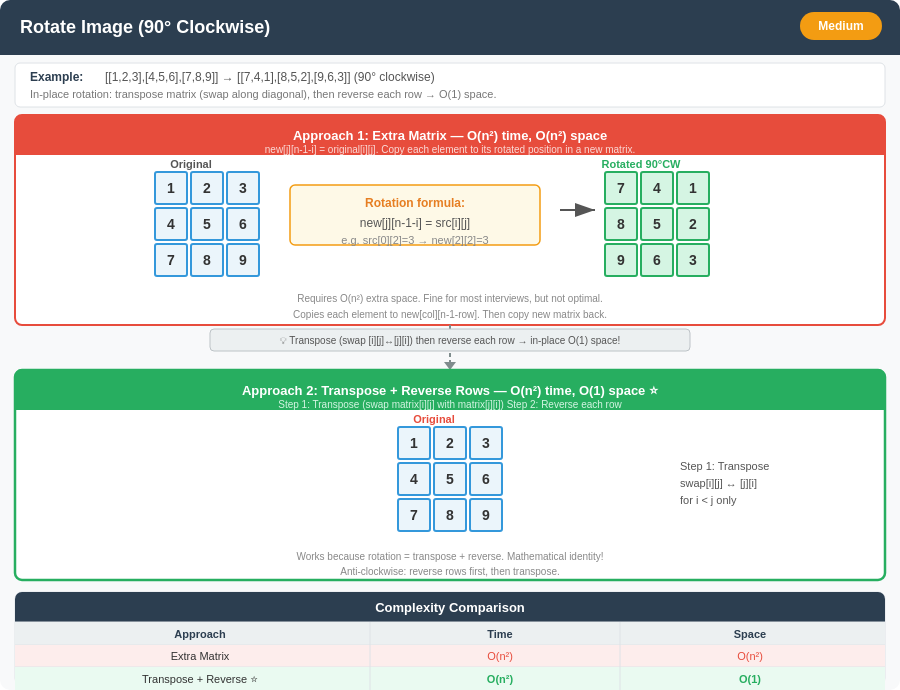
t = 0.00 s
t = 0.96 s: frame unchanged from t = 0.00 s, image omitted
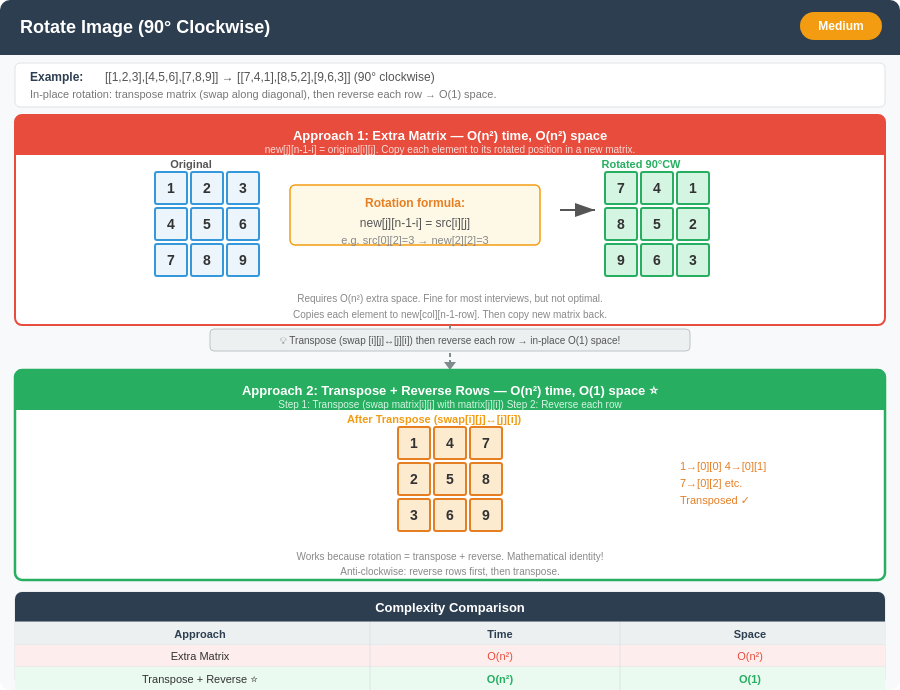
t = 2.24 s
t = 3.23 s: frame unchanged from t = 2.24 s, image omitted
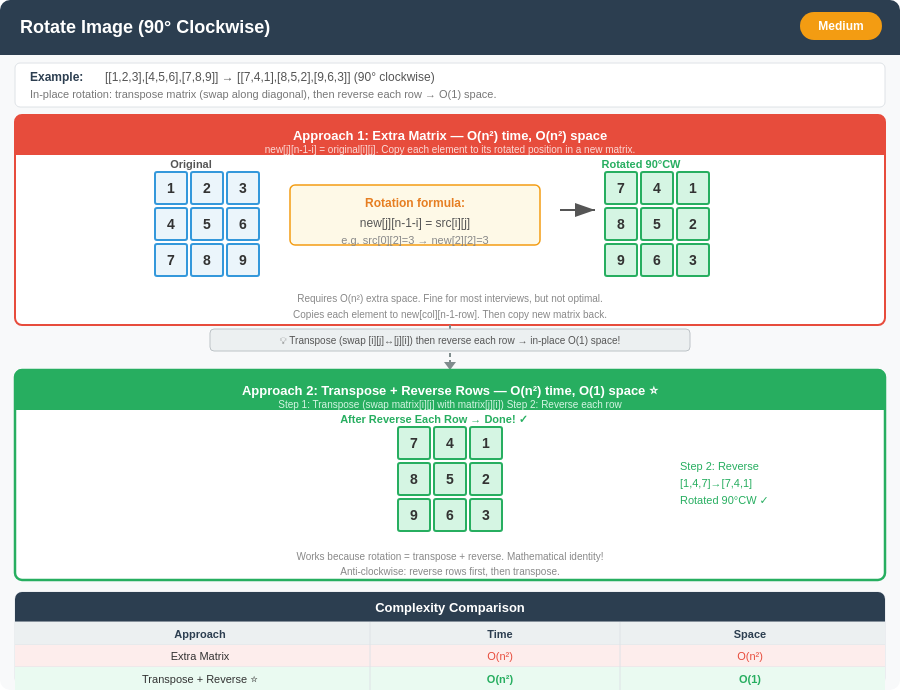
t = 4.11 s
t = 5.10 s: frame unchanged from t = 4.11 s, image omitted

The animated SVG that drew these frames (rendered in a browser with its animation timeline set to each time). Animation: 7 CSS @keyframes rules; one cycle of 6.00 s, repeats indefinitely.

<svg width="900" height="690" xmlns="http://www.w3.org/2000/svg">
<style>
/* Approach 1: Extra matrix - copy highlight sweeps */
@keyframes copy_hl{0%,15%{opacity:0}16%,85%{opacity:1}86%,100%{opacity:0}}
.chl{animation:copy_hl 5s ease-in-out infinite}
/* Approach 2: matrix state transitions */
@keyframes ms0{0%,28%{opacity:1}29%,100%{opacity:0}}
@keyframes ms1{0%,28%{opacity:0}29%,62%{opacity:1}63%,100%{opacity:0}}
@keyframes ms2{0%,62%{opacity:0}63%,88%{opacity:1}89%,100%{opacity:0}}
.ms0{animation:ms0 6s ease-in-out infinite}
.ms1{animation:ms1 6s ease-in-out infinite}
.ms2{animation:ms2 6s ease-in-out infinite}
@keyframes lbl1{0%,28%{opacity:1}29%,100%{opacity:0}}
@keyframes lbl2{0%,28%{opacity:0}29%,62%{opacity:1}63%,100%{opacity:0}}
@keyframes lbl3{0%,62%{opacity:0}63%,88%{opacity:1}89%,100%{opacity:0}}
.lb1{animation:lbl1 6s ease-in-out infinite}
.lb2{animation:lbl2 6s ease-in-out infinite}
.lb3{animation:lbl3 6s ease-in-out infinite}
</style>
<rect width="900" height="690" fill="#F8F9FA" rx="10"/>
<rect width="900" height="55" fill="#2C3E50" rx="10"/>
<rect y="45" width="900" height="10" fill="#2C3E50"/>
<text x="20" y="33" font-family="Arial" font-size="18" font-weight="bold" fill="white">Rotate Image (90° Clockwise)</text>
<rect x="800" y="12" width="82" height="28" fill="#F39C12" rx="14"/>
<text x="841" y="30" font-family="Arial" font-size="12" font-weight="bold" fill="white" text-anchor="middle">Medium</text>
<rect x="15" y="63" width="870" height="44" fill="#FFFFFF" stroke="#DEE2E6" rx="5"/>
<text x="30" y="81" font-family="Arial" font-size="12" font-weight="bold" fill="#2C3E50">Example:</text>
<text x="105" y="81" font-family="Arial" font-size="12" fill="#555">[[1,2,3],[4,5,6],[7,8,9]] → [[7,4,1],[8,5,2],[9,6,3]] (90° clockwise)</text>
<text x="30" y="98" font-family="Arial" font-size="11" fill="#777">In-place rotation: transpose matrix (swap along diagonal), then reverse each row → O(1) space.</text>

<!-- APPROACH 1: Extra Matrix -->
<rect x="15" y="115" width="870" height="210" fill="#FFFFFF" stroke="#E74C3C" stroke-width="2" rx="7"/>
<rect x="15" y="115" width="870" height="40" fill="#E74C3C" rx="7"/>
<rect x="15" y="140" width="870" height="15" fill="#E74C3C"/>
<text x="450" y="140" font-family="Arial" font-size="13" font-weight="bold" fill="white" text-anchor="middle">Approach 1: Extra Matrix — O(n²) time, O(n²) space</text>
<text x="450" y="153" font-family="Arial" font-size="10" fill="#FADBD8" text-anchor="middle">new[j][n-1-i] = original[i][j]. Copy each element to its rotated position in a new matrix.</text>
<!-- Left matrix (original): cells 32×32, gap=4, pitch=36 -->
<!-- start_x=155, start_y=170 -->
<!-- row0: y=170, row1: y=206, row2: y=242. col0: x=155, col1: x=191, col2: x=227 -->
<text x="191" y="168" font-family="Arial" font-size="11" font-weight="bold" fill="#555" text-anchor="middle">Original</text>
<rect x="155" y="172" width="32" height="32" fill="#EBF5FB" stroke="#3498DB" stroke-width="2" rx="2"/><text x="171" y="193" font-family="Arial" font-size="14" font-weight="bold" fill="#333" text-anchor="middle">1</text>
<rect x="191" y="172" width="32" height="32" fill="#EBF5FB" stroke="#3498DB" stroke-width="2" rx="2"/><text x="207" y="193" font-family="Arial" font-size="14" font-weight="bold" fill="#333" text-anchor="middle">2</text>
<rect x="227" y="172" width="32" height="32" fill="#EBF5FB" stroke="#3498DB" stroke-width="2" rx="2"/><text x="243" y="193" font-family="Arial" font-size="14" font-weight="bold" fill="#333" text-anchor="middle">3</text>
<rect x="155" y="208" width="32" height="32" fill="#EBF5FB" stroke="#3498DB" stroke-width="2" rx="2"/><text x="171" y="229" font-family="Arial" font-size="14" font-weight="bold" fill="#333" text-anchor="middle">4</text>
<rect x="191" y="208" width="32" height="32" fill="#EBF5FB" stroke="#3498DB" stroke-width="2" rx="2"/><text x="207" y="229" font-family="Arial" font-size="14" font-weight="bold" fill="#333" text-anchor="middle">5</text>
<rect x="227" y="208" width="32" height="32" fill="#EBF5FB" stroke="#3498DB" stroke-width="2" rx="2"/><text x="243" y="229" font-family="Arial" font-size="14" font-weight="bold" fill="#333" text-anchor="middle">6</text>
<rect x="155" y="244" width="32" height="32" fill="#EBF5FB" stroke="#3498DB" stroke-width="2" rx="2"/><text x="171" y="265" font-family="Arial" font-size="14" font-weight="bold" fill="#333" text-anchor="middle">7</text>
<rect x="191" y="244" width="32" height="32" fill="#EBF5FB" stroke="#3498DB" stroke-width="2" rx="2"/><text x="207" y="265" font-family="Arial" font-size="14" font-weight="bold" fill="#333" text-anchor="middle">8</text>
<rect x="227" y="244" width="32" height="32" fill="#EBF5FB" stroke="#3498DB" stroke-width="2" rx="2"/><text x="243" y="265" font-family="Arial" font-size="14" font-weight="bold" fill="#333" text-anchor="middle">9</text>
<!-- Formula box -->
<rect x="290" y="185" width="250" height="60" fill="#FEF9E7" stroke="#F39C12" stroke-width="1.5" rx="5"/>
<text x="415" y="207" font-family="Arial" font-size="12" font-weight="bold" fill="#E67E22" text-anchor="middle">Rotation formula:</text>
<text x="415" y="227" font-family="Arial" font-size="12" fill="#555" text-anchor="middle">new[j][n-1-i] = src[i][j]</text>
<text x="415" y="244" font-family="Arial" font-size="11" fill="#888" text-anchor="middle">e.g. src[0][2]=3 → new[2][2]=3</text>
<!-- Arrow -->
<line x1="560" y1="210" x2="595" y2="210" stroke="#555" stroke-width="2" marker-end="url(#arr1)"/>
<defs><marker id="arr1" markerWidth="10" markerHeight="7" refX="10" refY="3.5" orient="auto"><polygon points="0 0, 10 3.5, 0 7" fill="#555"/></marker></defs>
<!-- Right matrix (result) -->
<!-- start_x=605, start_y=170 -->
<text x="641" y="168" font-family="Arial" font-size="11" font-weight="bold" fill="#27AE60" text-anchor="middle">Rotated 90°CW</text>
<rect x="605" y="172" width="32" height="32" fill="#D5F5E3" stroke="#27AE60" stroke-width="2" rx="2"/><text x="621" y="193" font-family="Arial" font-size="14" font-weight="bold" fill="#333" text-anchor="middle">7</text>
<rect x="641" y="172" width="32" height="32" fill="#D5F5E3" stroke="#27AE60" stroke-width="2" rx="2"/><text x="657" y="193" font-family="Arial" font-size="14" font-weight="bold" fill="#333" text-anchor="middle">4</text>
<rect x="677" y="172" width="32" height="32" fill="#D5F5E3" stroke="#27AE60" stroke-width="2" rx="2"/><text x="693" y="193" font-family="Arial" font-size="14" font-weight="bold" fill="#333" text-anchor="middle">1</text>
<rect x="605" y="208" width="32" height="32" fill="#D5F5E3" stroke="#27AE60" stroke-width="2" rx="2"/><text x="621" y="229" font-family="Arial" font-size="14" font-weight="bold" fill="#333" text-anchor="middle">8</text>
<rect x="641" y="208" width="32" height="32" fill="#D5F5E3" stroke="#27AE60" stroke-width="2" rx="2"/><text x="657" y="229" font-family="Arial" font-size="14" font-weight="bold" fill="#333" text-anchor="middle">5</text>
<rect x="677" y="208" width="32" height="32" fill="#D5F5E3" stroke="#27AE60" stroke-width="2" rx="2"/><text x="693" y="229" font-family="Arial" font-size="14" font-weight="bold" fill="#333" text-anchor="middle">2</text>
<rect x="605" y="244" width="32" height="32" fill="#D5F5E3" stroke="#27AE60" stroke-width="2" rx="2"/><text x="621" y="265" font-family="Arial" font-size="14" font-weight="bold" fill="#333" text-anchor="middle">9</text>
<rect x="641" y="244" width="32" height="32" fill="#D5F5E3" stroke="#27AE60" stroke-width="2" rx="2"/><text x="657" y="265" font-family="Arial" font-size="14" font-weight="bold" fill="#333" text-anchor="middle">6</text>
<rect x="677" y="244" width="32" height="32" fill="#D5F5E3" stroke="#27AE60" stroke-width="2" rx="2"/><text x="693" y="265" font-family="Arial" font-size="14" font-weight="bold" fill="#333" text-anchor="middle">3</text>
<text x="450" y="302" font-family="Arial" font-size="10" fill="#888" text-anchor="middle">Requires O(n²) extra space. Fine for most interviews, but not optimal.</text>
<text x="450" y="318" font-family="Arial" font-size="10" fill="#888" text-anchor="middle">Copies each element to new[col][n-1-row]. Then copy new matrix back.</text>

<!-- Arrow 1→2 -->
<line x1="450" y1="325" x2="450" y2="362" stroke="#7F8C8D" stroke-width="2" stroke-dasharray="4,3"/>
<polygon points="444,362 450,370 456,362" fill="#7F8C8D"/>
<rect x="210" y="329" width="480" height="22" fill="#ECF0F1" stroke="#BDC3C7" rx="4"/>
<text x="450" y="344" font-family="Arial" font-size="10" fill="#555" text-anchor="middle">💡 Transpose (swap [i][j]↔[j][i]) then reverse each row → in-place O(1) space!</text>

<!-- APPROACH 2: Transpose + Reverse -->
<rect x="15" y="370" width="870" height="210" fill="#FFFFFF" stroke="#27AE60" stroke-width="2.5" rx="7"/>
<rect x="15" y="370" width="870" height="40" fill="#27AE60" rx="7"/>
<rect x="15" y="395" width="870" height="15" fill="#27AE60"/>
<text x="450" y="395" font-family="Arial" font-size="13" font-weight="bold" fill="white" text-anchor="middle">Approach 2: Transpose + Reverse Rows — O(n²) time, O(1) space ⭐</text>
<text x="450" y="408" font-family="Arial" font-size="10" fill="#D5F5E3" text-anchor="middle">Step 1: Transpose (swap matrix[i][j] with matrix[j][i])  Step 2: Reverse each row</text>
<!-- 3 matrix states centered at x=450: start_x=398, start_y=425, cell 32px gap 4px pitch 36px -->
<!-- State 0: Original -->
<g class="ms0">
  <text x="434" y="423" font-family="Arial" font-size="11" font-weight="bold" fill="#E74C3C" text-anchor="middle">Original</text>
  <rect x="398" y="427" width="32" height="32" fill="#EBF5FB" stroke="#3498DB" stroke-width="2" rx="2"/><text x="414" y="448" font-family="Arial" font-size="14" font-weight="bold" fill="#333" text-anchor="middle">1</text>
  <rect x="434" y="427" width="32" height="32" fill="#EBF5FB" stroke="#3498DB" stroke-width="2" rx="2"/><text x="450" y="448" font-family="Arial" font-size="14" font-weight="bold" fill="#333" text-anchor="middle">2</text>
  <rect x="470" y="427" width="32" height="32" fill="#EBF5FB" stroke="#3498DB" stroke-width="2" rx="2"/><text x="486" y="448" font-family="Arial" font-size="14" font-weight="bold" fill="#333" text-anchor="middle">3</text>
  <rect x="398" y="463" width="32" height="32" fill="#EBF5FB" stroke="#3498DB" stroke-width="2" rx="2"/><text x="414" y="484" font-family="Arial" font-size="14" font-weight="bold" fill="#333" text-anchor="middle">4</text>
  <rect x="434" y="463" width="32" height="32" fill="#EBF5FB" stroke="#3498DB" stroke-width="2" rx="2"/><text x="450" y="484" font-family="Arial" font-size="14" font-weight="bold" fill="#333" text-anchor="middle">5</text>
  <rect x="470" y="463" width="32" height="32" fill="#EBF5FB" stroke="#3498DB" stroke-width="2" rx="2"/><text x="486" y="484" font-family="Arial" font-size="14" font-weight="bold" fill="#333" text-anchor="middle">6</text>
  <rect x="398" y="499" width="32" height="32" fill="#EBF5FB" stroke="#3498DB" stroke-width="2" rx="2"/><text x="414" y="520" font-family="Arial" font-size="14" font-weight="bold" fill="#333" text-anchor="middle">7</text>
  <rect x="434" y="499" width="32" height="32" fill="#EBF5FB" stroke="#3498DB" stroke-width="2" rx="2"/><text x="450" y="520" font-family="Arial" font-size="14" font-weight="bold" fill="#333" text-anchor="middle">8</text>
  <rect x="470" y="499" width="32" height="32" fill="#EBF5FB" stroke="#3498DB" stroke-width="2" rx="2"/><text x="486" y="520" font-family="Arial" font-size="14" font-weight="bold" fill="#333" text-anchor="middle">9</text>
</g>
<!-- State 1: Transposed -->
<g class="ms1">
  <text x="434" y="423" font-family="Arial" font-size="11" font-weight="bold" fill="#F39C12" text-anchor="middle">After Transpose (swap[i][j]↔[j][i])</text>
  <rect x="398" y="427" width="32" height="32" fill="#FDEBD0" stroke="#E67E22" stroke-width="2" rx="2"/><text x="414" y="448" font-family="Arial" font-size="14" font-weight="bold" fill="#333" text-anchor="middle">1</text>
  <rect x="434" y="427" width="32" height="32" fill="#FDEBD0" stroke="#E67E22" stroke-width="2" rx="2"/><text x="450" y="448" font-family="Arial" font-size="14" font-weight="bold" fill="#333" text-anchor="middle">4</text>
  <rect x="470" y="427" width="32" height="32" fill="#FDEBD0" stroke="#E67E22" stroke-width="2" rx="2"/><text x="486" y="448" font-family="Arial" font-size="14" font-weight="bold" fill="#333" text-anchor="middle">7</text>
  <rect x="398" y="463" width="32" height="32" fill="#FDEBD0" stroke="#E67E22" stroke-width="2" rx="2"/><text x="414" y="484" font-family="Arial" font-size="14" font-weight="bold" fill="#333" text-anchor="middle">2</text>
  <rect x="434" y="463" width="32" height="32" fill="#FDEBD0" stroke="#E67E22" stroke-width="2" rx="2"/><text x="450" y="484" font-family="Arial" font-size="14" font-weight="bold" fill="#333" text-anchor="middle">5</text>
  <rect x="470" y="463" width="32" height="32" fill="#FDEBD0" stroke="#E67E22" stroke-width="2" rx="2"/><text x="486" y="484" font-family="Arial" font-size="14" font-weight="bold" fill="#333" text-anchor="middle">8</text>
  <rect x="398" y="499" width="32" height="32" fill="#FDEBD0" stroke="#E67E22" stroke-width="2" rx="2"/><text x="414" y="520" font-family="Arial" font-size="14" font-weight="bold" fill="#333" text-anchor="middle">3</text>
  <rect x="434" y="499" width="32" height="32" fill="#FDEBD0" stroke="#E67E22" stroke-width="2" rx="2"/><text x="450" y="520" font-family="Arial" font-size="14" font-weight="bold" fill="#333" text-anchor="middle">6</text>
  <rect x="470" y="499" width="32" height="32" fill="#FDEBD0" stroke="#E67E22" stroke-width="2" rx="2"/><text x="486" y="520" font-family="Arial" font-size="14" font-weight="bold" fill="#333" text-anchor="middle">9</text>
</g>
<!-- State 2: Reversed rows -->
<g class="ms2">
  <text x="434" y="423" font-family="Arial" font-size="11" font-weight="bold" fill="#27AE60" text-anchor="middle">After Reverse Each Row → Done! ✓</text>
  <rect x="398" y="427" width="32" height="32" fill="#D5F5E3" stroke="#27AE60" stroke-width="2" rx="2"/><text x="414" y="448" font-family="Arial" font-size="14" font-weight="bold" fill="#333" text-anchor="middle">7</text>
  <rect x="434" y="427" width="32" height="32" fill="#D5F5E3" stroke="#27AE60" stroke-width="2" rx="2"/><text x="450" y="448" font-family="Arial" font-size="14" font-weight="bold" fill="#333" text-anchor="middle">4</text>
  <rect x="470" y="427" width="32" height="32" fill="#D5F5E3" stroke="#27AE60" stroke-width="2" rx="2"/><text x="486" y="448" font-family="Arial" font-size="14" font-weight="bold" fill="#333" text-anchor="middle">1</text>
  <rect x="398" y="463" width="32" height="32" fill="#D5F5E3" stroke="#27AE60" stroke-width="2" rx="2"/><text x="414" y="484" font-family="Arial" font-size="14" font-weight="bold" fill="#333" text-anchor="middle">8</text>
  <rect x="434" y="463" width="32" height="32" fill="#D5F5E3" stroke="#27AE60" stroke-width="2" rx="2"/><text x="450" y="484" font-family="Arial" font-size="14" font-weight="bold" fill="#333" text-anchor="middle">5</text>
  <rect x="470" y="463" width="32" height="32" fill="#D5F5E3" stroke="#27AE60" stroke-width="2" rx="2"/><text x="486" y="484" font-family="Arial" font-size="14" font-weight="bold" fill="#333" text-anchor="middle">2</text>
  <rect x="398" y="499" width="32" height="32" fill="#D5F5E3" stroke="#27AE60" stroke-width="2" rx="2"/><text x="414" y="520" font-family="Arial" font-size="14" font-weight="bold" fill="#333" text-anchor="middle">9</text>
  <rect x="434" y="499" width="32" height="32" fill="#D5F5E3" stroke="#27AE60" stroke-width="2" rx="2"/><text x="450" y="520" font-family="Arial" font-size="14" font-weight="bold" fill="#333" text-anchor="middle">6</text>
  <rect x="470" y="499" width="32" height="32" fill="#D5F5E3" stroke="#27AE60" stroke-width="2" rx="2"/><text x="486" y="520" font-family="Arial" font-size="14" font-weight="bold" fill="#333" text-anchor="middle">3</text>
</g>
<!-- Step labels for approach 2 -->
<text class="lb1" x="680" y="470" font-family="Arial" font-size="11" fill="#555">Step 1: Transpose</text>
<text class="lb1" x="680" y="487" font-family="Arial" font-size="11" fill="#555">swap[i][j] ↔ [j][i]</text>
<text class="lb1" x="680" y="504" font-family="Arial" font-size="11" fill="#555">for i &lt; j only</text>
<text class="lb2" x="680" y="470" font-family="Arial" font-size="11" fill="#E67E22">1→[0][0] 4→[0][1]</text>
<text class="lb2" x="680" y="487" font-family="Arial" font-size="11" fill="#E67E22">7→[0][2] etc.</text>
<text class="lb2" x="680" y="504" font-family="Arial" font-size="11" fill="#E67E22">Transposed ✓</text>
<text class="lb3" x="680" y="470" font-family="Arial" font-size="11" fill="#27AE60">Step 2: Reverse</text>
<text class="lb3" x="680" y="487" font-family="Arial" font-size="11" fill="#27AE60">[1,4,7]→[7,4,1]</text>
<text class="lb3" x="680" y="504" font-family="Arial" font-size="11" fill="#27AE60">Rotated 90°CW ✓</text>
<text x="450" y="560" font-family="Arial" font-size="10" fill="#888" text-anchor="middle">Works because rotation = transpose + reverse. Mathematical identity!</text>
<text x="450" y="575" font-family="Arial" font-size="10" fill="#888" text-anchor="middle">Anti-clockwise: reverse rows first, then transpose.</text>

<!-- Complexity Table -->
<rect x="15" y="592" width="870" height="93" fill="#FFFFFF" stroke="#DEE2E6" rx="7"/>
<rect x="15" y="592" width="870" height="30" fill="#2C3E50" rx="7"/>
<rect x="15" y="607" width="870" height="15" fill="#2C3E50"/>
<text x="450" y="612" font-family="Arial" font-size="13" font-weight="bold" fill="white" text-anchor="middle">Complexity Comparison</text>
<line x1="15" y1="622" x2="885" y2="622" stroke="#DEE2E6" stroke-width="1"/>
<rect x="15" y="622" width="870" height="23" fill="#ECF0F1"/>
<text x="200" y="638" font-family="Arial" font-size="11" font-weight="bold" fill="#2C3E50" text-anchor="middle">Approach</text>
<text x="500" y="638" font-family="Arial" font-size="11" font-weight="bold" fill="#2C3E50" text-anchor="middle">Time</text>
<text x="750" y="638" font-family="Arial" font-size="11" font-weight="bold" fill="#2C3E50" text-anchor="middle">Space</text>
<line x1="15" y1="645" x2="885" y2="645" stroke="#DEE2E6" stroke-width="1"/>
<rect x="15" y="645" width="870" height="22" fill="#FDEDEC"/>
<text x="200" y="660" font-family="Arial" font-size="11" fill="#333" text-anchor="middle">Extra Matrix</text>
<text x="500" y="660" font-family="Arial" font-size="11" fill="#E74C3C" text-anchor="middle">O(n²)</text>
<text x="750" y="660" font-family="Arial" font-size="11" fill="#E74C3C" text-anchor="middle">O(n²)</text>
<line x1="15" y1="667" x2="885" y2="667" stroke="#DEE2E6" stroke-width="1"/>
<rect x="15" y="667" width="870" height="23" fill="#EAFAF1"/>
<text x="200" y="683" font-family="Arial" font-size="11" fill="#333" text-anchor="middle">Transpose + Reverse ⭐</text>
<text x="500" y="683" font-family="Arial" font-size="11" fill="#27AE60" font-weight="bold" text-anchor="middle">O(n²)</text>
<text x="750" y="683" font-family="Arial" font-size="11" fill="#27AE60" font-weight="bold" text-anchor="middle">O(1)</text>
<line x1="370" y1="622" x2="370" y2="690" stroke="#DEE2E6" stroke-width="1"/>
<line x1="620" y1="622" x2="620" y2="690" stroke="#DEE2E6" stroke-width="1"/>
</svg>
